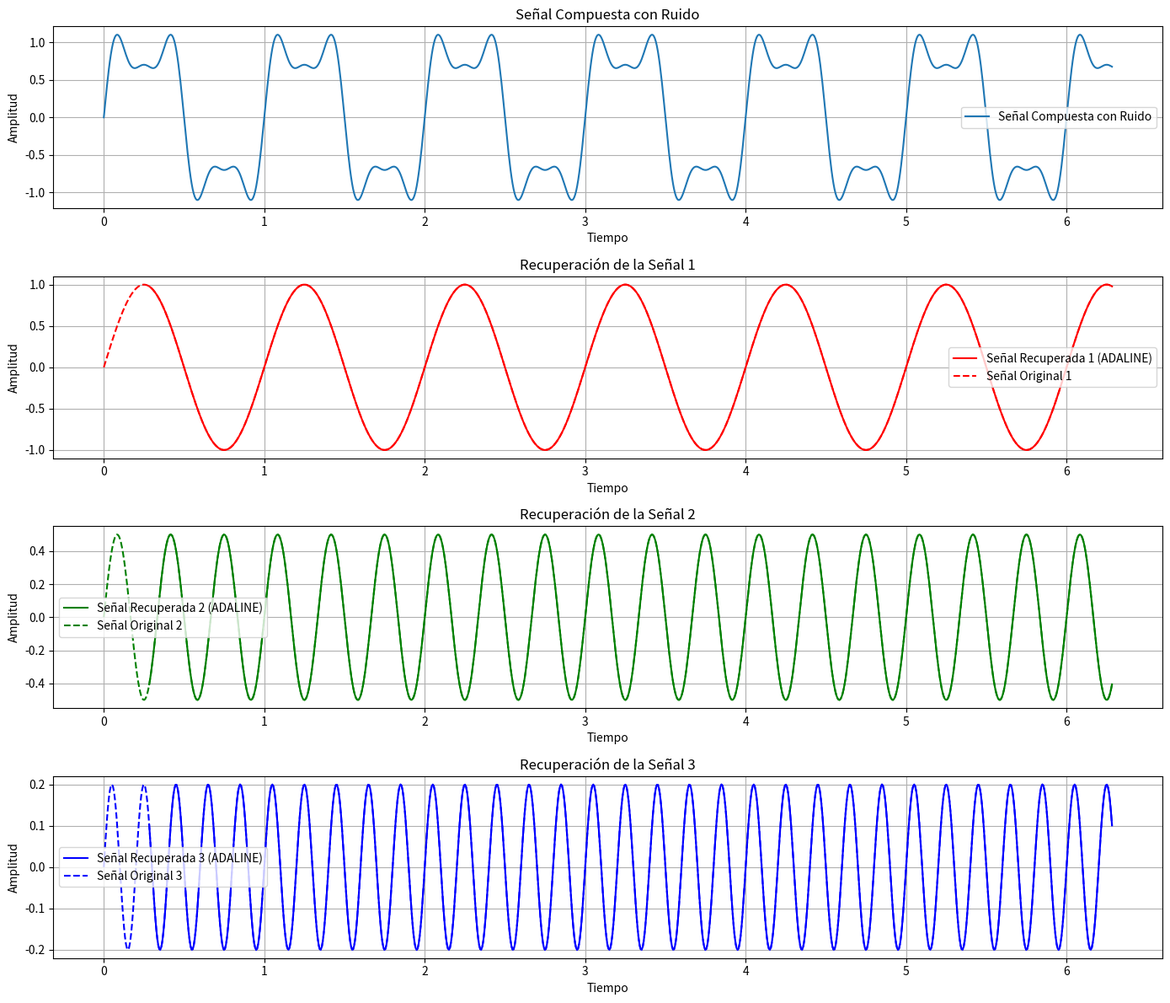

Source code (Python):
import numpy as np
import matplotlib.pyplot as plt


class AdalineMultiOutput:
    def __init__(self, input_size, output_size, learning_rate=0.001, epochs=500):
        """
        Inicializa la red ADALINE con múltiples salidas.

        Parameters:
        - input_size: Número de entradas (sin incluir el bias).
        - output_size: Número de salidas (señales a recuperar).
        - learning_rate: Tasa de aprendizaje para la actualización de pesos.
        - epochs: Número de iteraciones sobre el conjunto de entrenamiento.
        """
        # Inicializar pesos: una fila por cada salida, incluyendo el bias
        self.weights = np.zeros((output_size, input_size + 1))
        self.learning_rate = learning_rate
        self.epochs = epochs

    def predict(self, x):
        """
        Realiza una predicción para una sola muestra de entrada.

        Parameters:
        - x: Vector de entrada.

        Returns:
        - Vector de salidas predichas.
        """
        x = np.insert(x, 0, 1)  # Insertar el término de bias
        return np.dot(self.weights, x)  # Producto punto para cada salida

    def train(self, X, D):
        """
        Entrena la red ADALINE utilizando el conjunto de datos proporcionado.

        Parameters:
        - X: Matriz de entradas (n_samples, input_size).
        - D: Matriz de salidas deseadas (n_samples, output_size).
        """
        for epoch in range(self.epochs):
            for i in range(len(X)):
                x_i = np.insert(X[i], 0, 1)  # Insertar el término de bias
                y = np.dot(self.weights, x_i)  # Predicción actual
                error = D[i] - y  # Error de predicción
                # print("Error:", error.shape)
                # print("entradas ", x_i.shape)
                # Actualizar los pesos para cada salida
                self.weights += self.learning_rate * np.outer(error, x_i)

            # Opcional: imprimir el error promedio cada cierto número de épocas
            if (epoch + 1) % 1 == 0:
                y_pred = self.predict_batch(X)
                mse = np.mean((D - y_pred) ** 2)
                print(f"Epoch {epoch + 1}/{self.epochs}, MSE: {mse:.4f}")

    def predict_batch(self, X):
        """
        Realiza predicciones para un conjunto de muestras de entrada.

        Parameters:
        - X: Matriz de entradas (n_samples, input_size).

        Returns:
        - Matriz de salidas predichas (n_samples, output_size).
        """
        X_bias = np.insert(
            X, 0, 1, axis=1)  # Insertar el término de bias en todas las muestras
        # Producto punto para todas las salidas
        return np.dot(X_bias, self.weights.T)


# Parámetros de la señal
n_samples = 1000
t = np.linspace(0, 2 * np.pi, n_samples)

# Crear tres señales senoidales con diferentes frecuencias y amplitudes
signal1 = 1.0 * np.sin(2 * np.pi * 1 * t)  # Amplitud 1.0, Frecuencia 1 Hz
signal2 = 0.5 * np.sin(2 * np.pi * 3 * t)  # Amplitud 0.5, Frecuencia 3 Hz
signal3 = 0.2 * np.sin(2 * np.pi * 5 * t)  # Amplitud 0.2, Frecuencia 5 Hz

# Crear la señal compuesta
composite_signal = signal1 + signal2 + signal3

# Añadir ruido a la señal compuesta
# p.random.seed(42)  # Para reproducibilidad
# noise = np.random.normal(0, 0.1, n_samples)
noisy_composite_signal = composite_signal  # + noise

# Configuración de ADALINE
delay = 45  # Número de retrasos (taps) para la entrada
X = np.array([noisy_composite_signal[i:i + delay]
             for i in range(n_samples - delay)])
print(X.shape)
# Señales originales retrasadas para alinear con X
d1 = signal1[delay:]
d2 = signal2[delay:]
d3 = signal3[delay:]
# Matriz de salidas deseadas (n_samples - delay, 3)
D = np.stack((d1, d2, d3), axis=1)

# Crear y entrenar la red ADALINE multisalida
adaline = AdalineMultiOutput(
    input_size=delay, output_size=3, learning_rate=0.001, epochs=200)

adaline = AdalineMultiOutput(
    input_size=delay, output_size=3, learning_rate=0.01, epochs=200)
adaline.train(X, D)

# Recuperar las señales utilizando la red ADALINE entrenada
# Matriz de salidas recuperadas (n_samples - delay, 3)
recovered_signals = adaline.predict_batch(X)
recovered_signal1 = recovered_signals[:, 0]
recovered_signal2 = recovered_signals[:, 1]
recovered_signal3 = recovered_signals[:, 2]

# Graficar las señales originales, la señal compuesta con ruido y las señales recuperadas
plt.figure(figsize=(14, 12))

# Señal compuesta con ruido
plt.subplot(4, 1, 1)
plt.plot(t, noisy_composite_signal, label="Señal Compuesta con Ruido")
plt.title("Señal Compuesta con Ruido")
plt.xlabel("Tiempo")
plt.ylabel("Amplitud")
plt.legend()
plt.grid(True)

# Señal 1: Original vs Recuperada
plt.subplot(4, 1, 2)
plt.plot(t[delay:], recovered_signal1,
         label="Señal Recuperada 1 (ADALINE)", color="r")
plt.plot(t, signal1, '--', label="Señal Original 1", color="r")
plt.title("Recuperación de la Señal 1")
plt.xlabel("Tiempo")
plt.ylabel("Amplitud")
plt.legend()
plt.grid(True)

# Señal 2: Original vs Recuperada
plt.subplot(4, 1, 3)
plt.plot(t[delay:], recovered_signal2,
         label="Señal Recuperada 2 (ADALINE)", color="g")
plt.plot(t, signal2, '--', label="Señal Original 2", color="g")
plt.title("Recuperación de la Señal 2")
plt.xlabel("Tiempo")
plt.ylabel("Amplitud")
plt.legend()
plt.grid(True)

# Señal 3: Original vs Recuperada
plt.subplot(4, 1, 4)
plt.plot(t[delay:], recovered_signal3,
         label="Señal Recuperada 3 (ADALINE)", color="b")
plt.plot(t, signal3, '--', label="Señal Original 3", color="b")
plt.title("Recuperación de la Señal 3")
plt.xlabel("Tiempo")
plt.ylabel("Amplitud")
plt.legend()
plt.grid(True)

plt.tight_layout()
plt.show()
